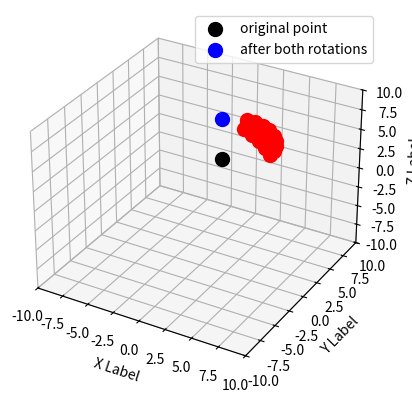

The script that saved this image:
import numpy as np

# Define the original position (x0, y0, z0)
x0, y0, z0 = 1.0, 2.0, 3.0

# Define the spherical coordinates (radius, yaw angle, pitch angle) in radians
radius = 5.0
yaw_angle = np.deg2rad(45)  # Convert degrees to radians
pitch_angle = np.deg2rad(0)  # Convert degrees to radians

x_vec = []
y_vec = [] 
z_vec = []

bearings = np.linspace(0, np.deg2rad(45), 5)
pitchings = np.linspace(np.deg2rad(25), np.deg2rad(65), 5)

for bearing in bearings:
    for pitching in pitchings:
        x_new = x0 + radius * np.sin(pitching) * np.cos(bearing)
        y_new = y0 + radius * np.sin(pitching) * np.sin(bearing)
        z_new = z0 + radius * np.cos(pitching)
        x_vec.append(x_new)
        y_vec.append(y_new)
        z_vec.append(z_new)

# Convert spherical coordinates to Cartesian coordinates
x_new = x0 + radius * np.sin(pitch_angle) * np.cos(yaw_angle)
y_new = y0 + radius * np.sin(pitch_angle) * np.sin(yaw_angle)
z_new = z0 + radius * np.cos(pitch_angle)

# Print the new position
print(f"New position: x={x_new}, y={y_new}, z={z_new}")
# plot this 
import matplotlib.pyplot as plt
from mpl_toolkits.mplot3d import Axes3D

# Create a figure and a 3D axis
fig = plt.figure()
ax = fig.add_subplot(111, projection='3d')

# Plot the original point
ax.scatter(x0, y0, z0, c='k', s=100, label='original point')

for x,y,z in zip(x_vec, y_vec, z_vec):
    ax.scatter(x, y, z, c='r', s=100)

# Plot the point after the first rotation

# Plot the point after both rotations
ax.scatter(x_new, y_new, z_new, c='b', s=100, label='after both rotations')

# Set axis labels
ax.set_xlabel('X Label')
ax.set_ylabel('Y Label')
ax.set_zlabel('Z Label')

# Set axis limits
ax.set_xlim3d(-10, 10)
ax.set_ylim3d(-10, 10)
ax.set_zlim3d(-10, 10)

# Add a legend
ax.legend()

# Show the plot
plt.show()
